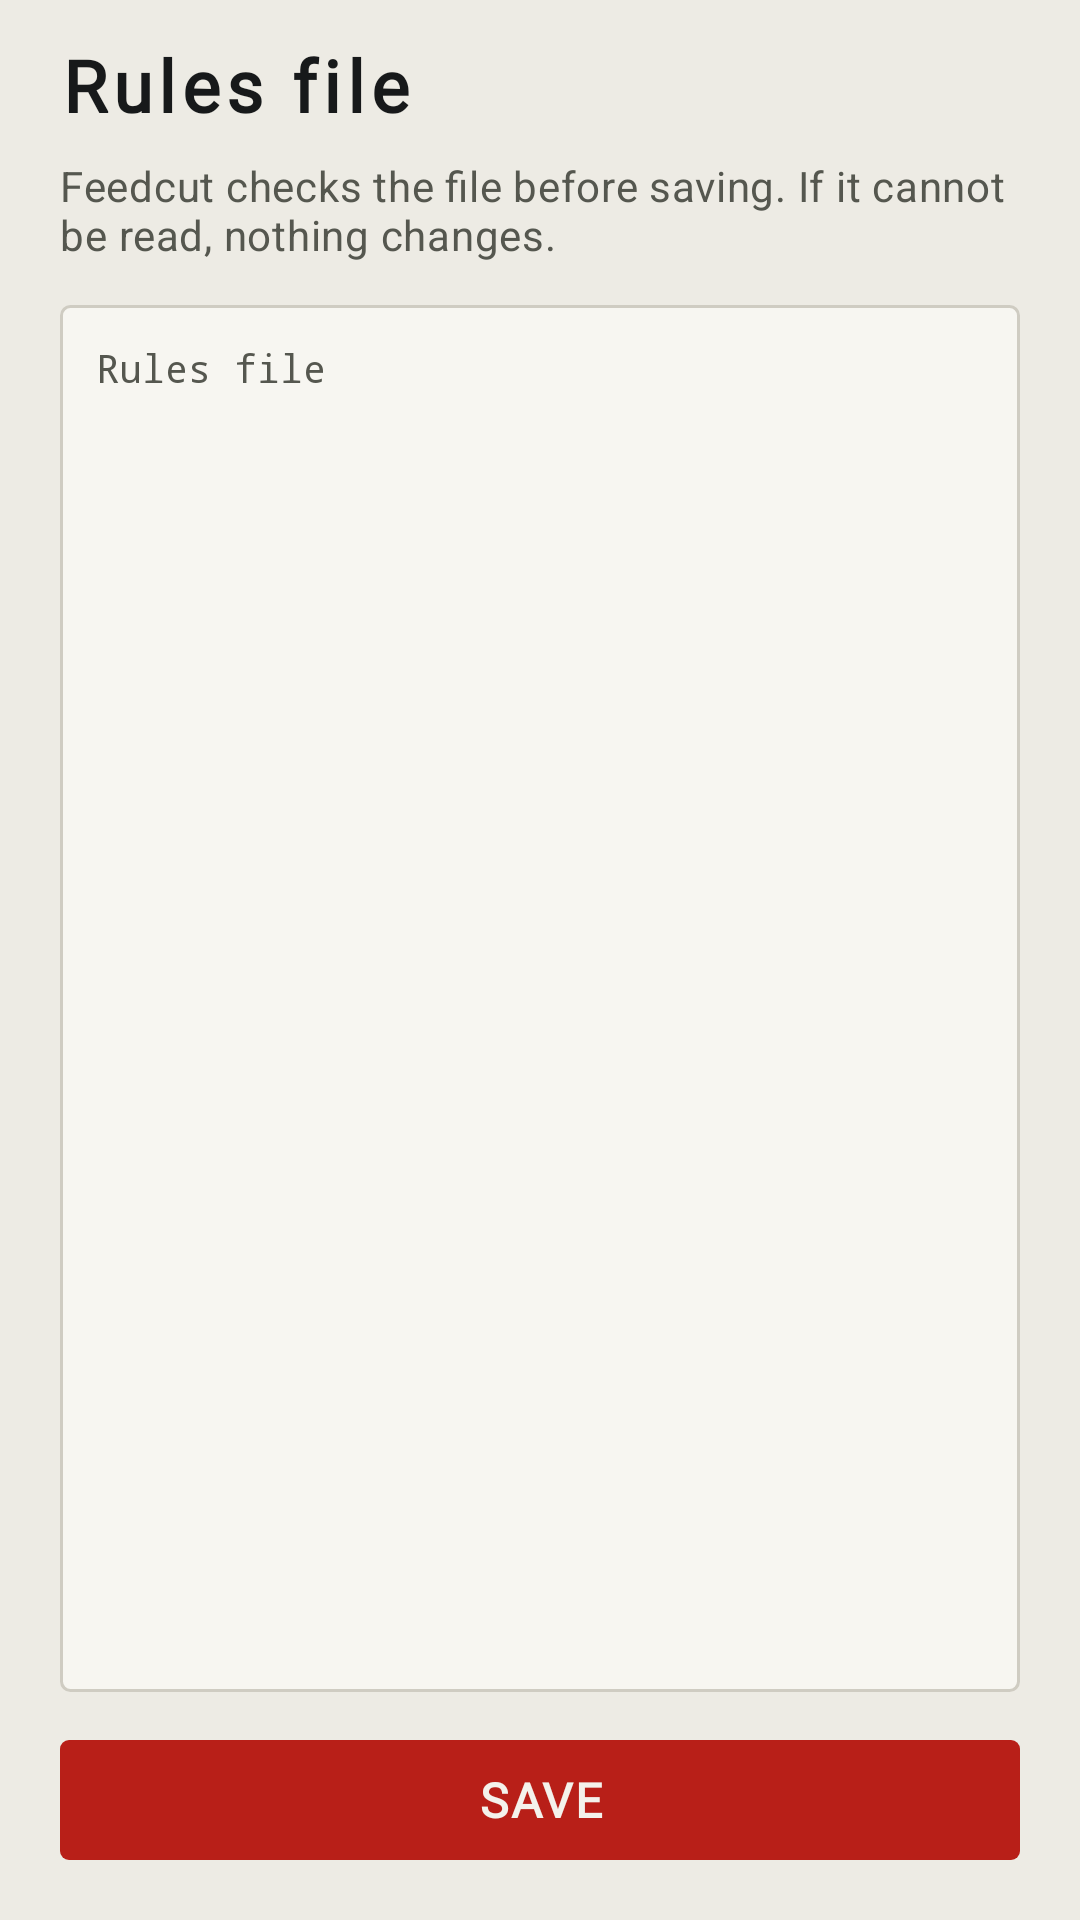

Android layout source for this screen:
<!-- AndroidManifest.xml: application theme Theme.Feedcut -->
<!-- res/layout/activity_rules.xml -->
<?xml version="1.0" encoding="utf-8"?>
<LinearLayout xmlns:android="http://schemas.android.com/apk/res/android"
    android:layout_width="match_parent"
    android:layout_height="match_parent"
    android:orientation="vertical"
    android:paddingHorizontal="20dp"
    android:paddingTop="12dp"
    android:paddingBottom="16dp">

    <TextView
        android:layout_width="match_parent"
        android:layout_height="wrap_content"
        android:accessibilityHeading="true"
        android:text="@string/edit_json"
        android:textAppearance="@style/TextAppearance.Feedcut.Wordmark" />

    <TextView
        android:layout_width="match_parent"
        android:layout_height="wrap_content"
        android:layout_marginTop="8dp"
        android:text="@string/rules_editor_help"
        android:textAppearance="@style/TextAppearance.Feedcut.Small" />

    <EditText
        android:id="@+id/editor"
        android:layout_width="match_parent"
        android:layout_height="0dp"
        android:layout_marginTop="14dp"
        android:layout_weight="1"
        android:background="@drawable/editor_box"
        android:fontFamily="monospace"
        android:gravity="top|start"
        android:hint="@string/edit_json"
        android:importantForAutofill="no"
        android:inputType="textMultiLine|textNoSuggestions"
        android:padding="12dp"
        android:scrollbars="vertical"
        android:textColor="@color/c_ink"
        android:textColorHint="@color/c_muted"
        android:textSize="13sp" />

    <com.google.android.material.button.MaterialButton
        android:id="@+id/save"
        android:layout_width="match_parent"
        android:layout_height="wrap_content"
        android:layout_marginTop="12dp"
        android:text="@string/save" />
</LinearLayout>
<!-- resources referenced by this layout -->
<resources>
  <color name="c_ink">#17191A</color>
  <color name="c_muted">#55574F</color>
  <!-- drawable editor_box (drawable) -->
  <?xml version="1.0" encoding="utf-8"?>
  <shape xmlns:android="http://schemas.android.com/apk/res/android">
      <solid android:color="@color/c_surface" />
      <stroke android:width="1dp" android:color="@color/c_line" />
      <corners android:radius="3dp" />
  </shape>
  <string name="edit_json">Rules file</string>
  <string name="rules_editor_help">Feedcut checks the file before saving. If it cannot be read, nothing changes.</string>
  <string name="save">Save</string>
  <style name="TextAppearance.Feedcut.Small" parent="TextAppearance.Material3.BodyMedium">
          <item name="android:textColor">@color/c_muted</item>
      </style>
  <style name="TextAppearance.Feedcut.Wordmark" parent="TextAppearance.Material3.TitleLarge">
          <item name="android:fontFamily">@font/barlow</item>
          <item name="fontFamily">@font/barlow</item>
          <item name="android:textStyle">bold</item>
          <item name="android:textSize">24sp</item>
          <item name="android:letterSpacing">0.08</item>
          <item name="android:textColor">@color/c_ink</item>
      </style>
  <color name="c_surface">#F7F6F1</color>
  <color name="c_line">#CFCCC2</color>
  <color name="c_primary">#B81F18</color>
  <color name="blaze_white">#F4F2EC</color>
  <color name="c_bar">#4B6B45</color>
  <color name="c_bg">#EDEBE4</color>
  <style name="Widget.Feedcut.Button" parent="Widget.Material3.Button">
          <item name="android:textAppearance">@style/TextAppearance.Feedcut.ButtonLabel</item>
          <item name="shapeAppearance">@style/Shape.Feedcut.Blaze</item>
      </style>
  <style name="Widget.Feedcut.Button.Outlined" parent="Widget.Material3.Button.OutlinedButton">
          <item name="android:textAppearance">@style/TextAppearance.Feedcut.ButtonLabel</item>
          <item name="android:textColor">@color/c_ink</item>
          <item name="strokeColor">@color/c_muted</item>
          <item name="shapeAppearance">@style/Shape.Feedcut.Blaze</item>
      </style>
  <style name="ThemeOverlay.Feedcut.Dialog" parent="ThemeOverlay.Material3.MaterialAlertDialog">
          <item name="shapeAppearanceCornerExtraLarge">@style/Shape.Feedcut.Blaze</item>
          <item name="buttonBarPositiveButtonStyle">@style/Widget.Feedcut.DialogButton</item>
          <item name="buttonBarNegativeButtonStyle">@style/Widget.Feedcut.DialogButton</item>
      </style>
  <style name="TextAppearance.Feedcut.ButtonLabel" parent="TextAppearance.Material3.LabelLarge">
          <item name="android:fontFamily">@font/barlow</item>
          <item name="fontFamily">@font/barlow</item>
          <item name="android:textStyle">bold</item>
          <item name="android:textSize">16sp</item>
          <item name="android:letterSpacing">0.04</item>
          <item name="android:textAllCaps">true</item>
      </style>
  <style name="Shape.Feedcut.Blaze" parent="">
          <item name="cornerFamily">rounded</item>
          <item name="cornerSize">3dp</item>
      </style>
  <style name="Widget.Feedcut.DialogButton" parent="Widget.Material3.Button.TextButton.Dialog">
          <item name="android:textAppearance">@style/TextAppearance.Feedcut.ButtonLabel</item>
          <item name="android:textColor">@color/c_ink</item>
          <item name="shapeAppearance">@style/Shape.Feedcut.Blaze</item>
      </style>
</resources>
